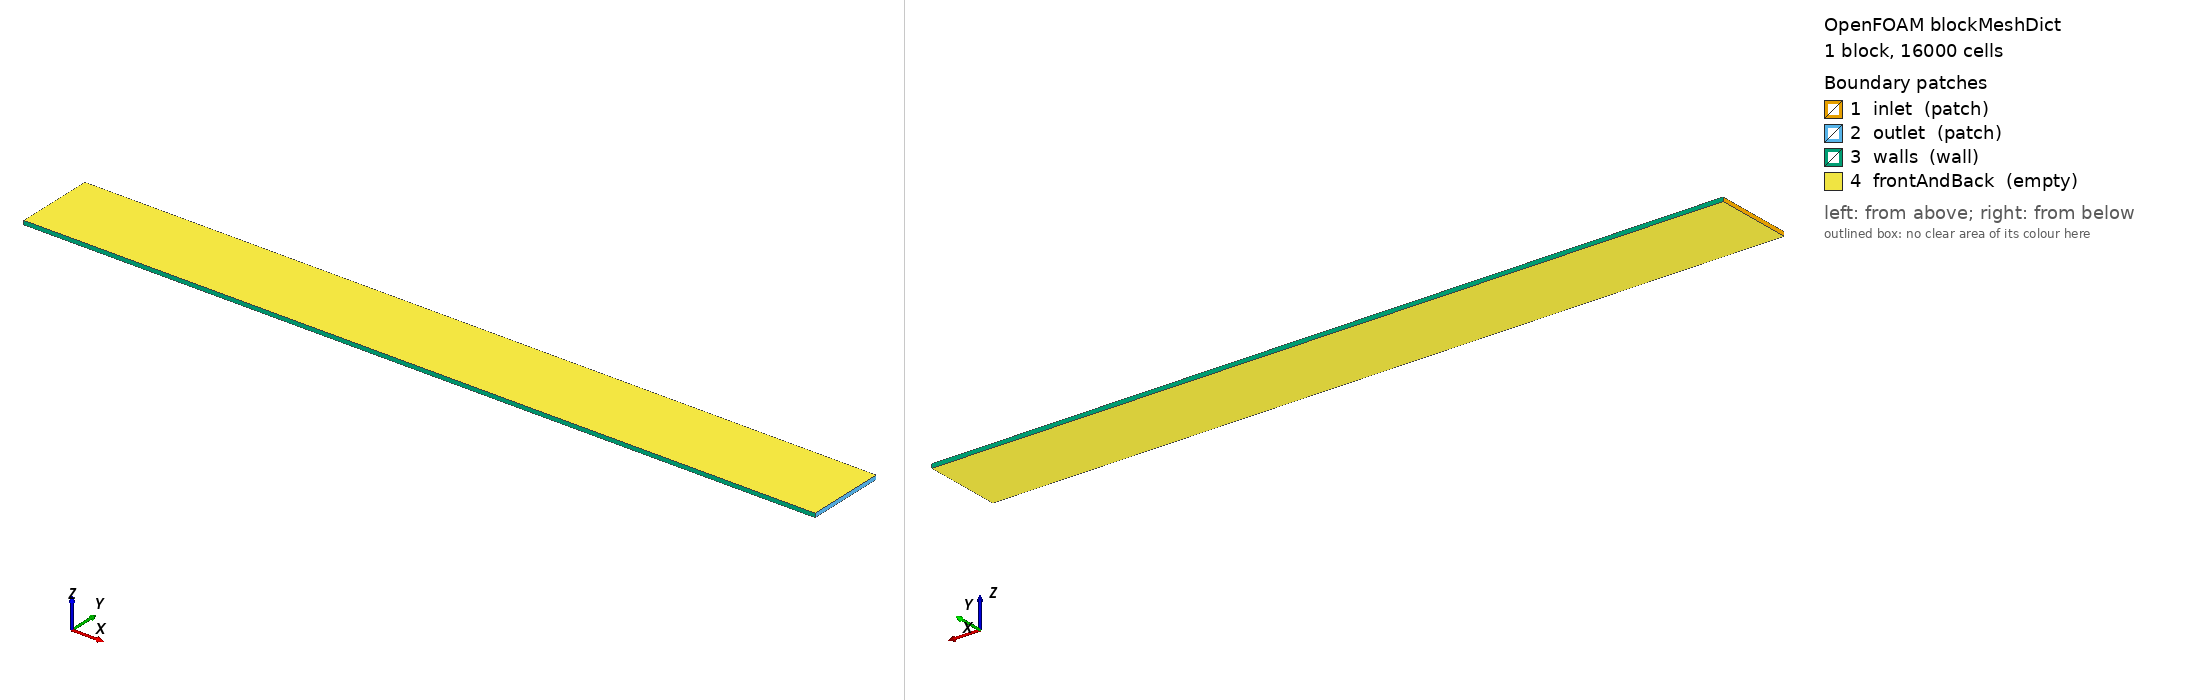

OpenFOAM case: the mesh blockMesh builds from blockMeshDict, 1 block(s), 16000 cells. Boundary patches (legend numbers): 1 inlet (patch), 2 outlet (patch), 3 walls (wall), 4 frontAndBack (empty). Left view from above one corner, right view from below the opposite corner. Boundary conditions: 0 field file(s) under 0/; 0 of 4 drawn patches have an entry in a shipped field file.

=== system/blockMeshDict ===
FoamFile { version 2.0; format ascii; class dictionary; object blockMeshDict; }
convertToMeters 1;
vertices ( (0 0 0) (2 0 0) (2 0.2 0) (0 0.2 0) (0 0 0.01) (2 0 0.01) (2 0.2 0.01) (0 0.2 0.01) );
blocks ( hex (0 1 2 3 4 5 6 7) (400 40 1) simpleGrading (1 1 1) );
boundary
(
    inlet { type patch; faces ((0 4 7 3)); }
    outlet { type patch; faces ((1 2 6 5)); }
    walls { type wall; faces ((0 1 5 4) (3 7 6 2)); }
    frontAndBack { type empty; faces ((0 3 2 1) (4 5 6 7)); }
);


=== system/controlDict ===
FoamFile { version 2.0; format ascii; class dictionary; location "system"; object controlDict; }
libs (immersedBoundary);
application solids4Foam;
startFrom startTime; startTime 0; stopAt endTime; endTime 4;
deltaT 0.005;
writeControl timeStep; writeInterval 800; purgeWrite 2;
writeFormat ascii; writePrecision 8; timeFormat general; timePrecision 6;
runTimeModifiable no;
adjustTimeStep no;
functions
{
fluxIn { type surfaceFieldValue; libs (fieldFunctionObjects); log no; writeControl timeStep; writeInterval 1; writeFields no; regionType patch; name inlet; operation sum; fields (phi); }
fluxOut { type surfaceFieldValue; libs (fieldFunctionObjects); log no; writeControl timeStep; writeInterval 1; writeFields no; regionType patch; name outlet; operation sum; fields (phi); }
absIn { type surfaceFieldValue; libs (fieldFunctionObjects); log no; writeControl timeStep; writeInterval 1; writeFields no; regionType patch; name inlet; operation areaNormalIntegrate; fields (U); }
absOut { type surfaceFieldValue; libs (fieldFunctionObjects); log no; writeControl timeStep; writeInterval 1; writeFields no; regionType patch; name outlet; operation areaNormalIntegrate; fields (U); }
uMin { type volFieldValue; libs (fieldFunctionObjects); log no; writeControl timeStep; writeInterval 1; writeFields no; regionType all; operation min; fields (U); }
uMax { type volFieldValue; libs (fieldFunctionObjects); log no; writeControl timeStep; writeInterval 1; writeFields no; regionType all; operation max; fields (U); }
uAvg { type volFieldValue; libs (fieldFunctionObjects); log no; writeControl timeStep; writeInterval 1; writeFields no; regionType all; operation volAverage; fields (U); }
}
